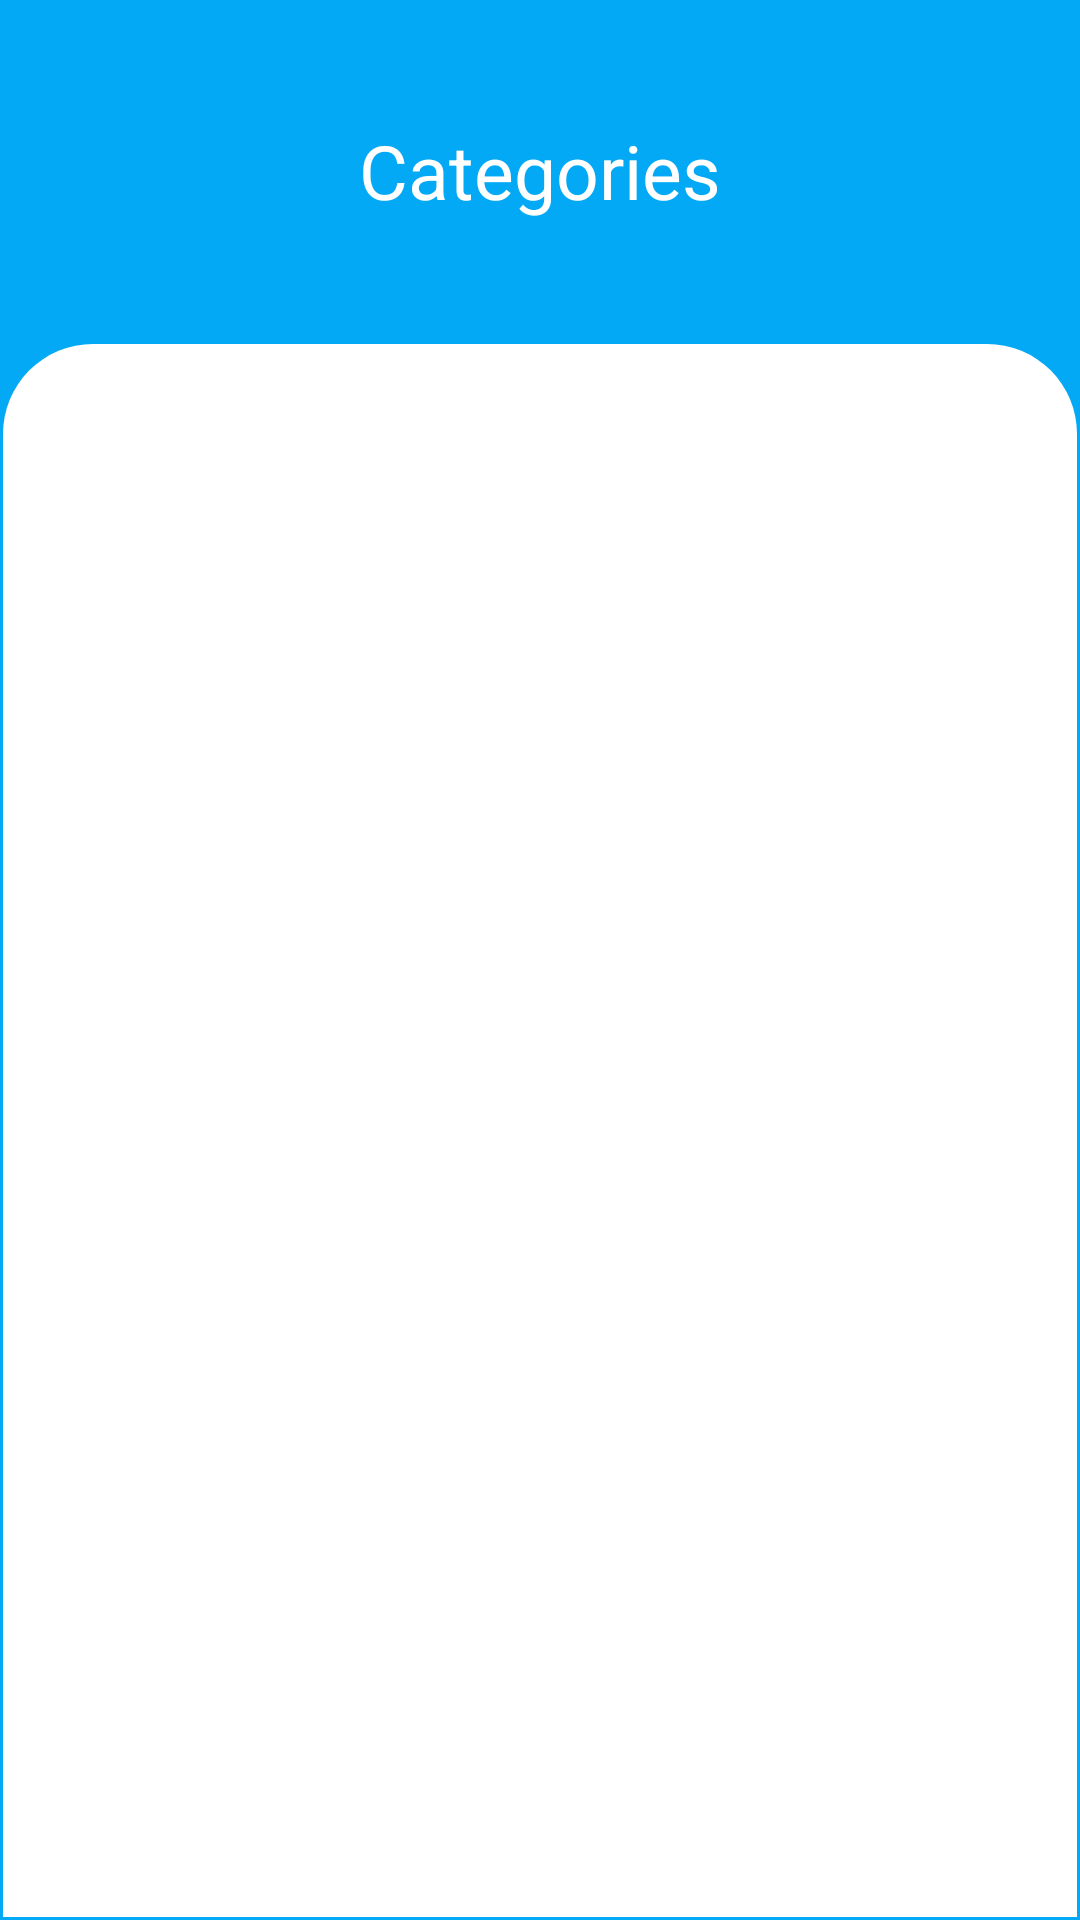

Android layout source for this screen:
<!-- AndroidManifest.xml: application theme Theme.ShoppingCart -->
<!-- res/layout/fragment_home.xml -->
<?xml version="1.0" encoding="utf-8"?>
<FrameLayout xmlns:android="http://schemas.android.com/apk/res/android"
    xmlns:tools="http://schemas.android.com/tools"
    android:layout_width="match_parent"
    android:layout_height="match_parent"
    android:id="@+id/home_framelayout"
    android:background="#03A9F4"
    tools:context=".Home">

    
    <LinearLayout
        android:layout_width="match_parent"
        android:layout_height="match_parent"
        android:orientation="vertical"
        >

    <TextView
        android:layout_width="match_parent"
        android:layout_height="wrap_content"
        android:textColor="#fff"
        android:textAlignment="center"

        android:textSize="25dp"
        android:padding="10dp"
        android:layout_margin="30dp"
        android:text="Categories" />

        <androidx.recyclerview.widget.RecyclerView
            android:id="@+id/categoryTypeRecyclerView"
            android:layout_width="match_parent"
            android:layout_height="match_parent"
            android:background="@drawable/categories_border"
            android:layout_gravity="center"
            android:padding="20dp"
            android:paddingTop="30dp"

            />
    </LinearLayout>

</FrameLayout>
<!-- resources referenced by this layout -->
<resources>
  <!-- drawable categories_border (drawable) -->
  <?xml version="1.0" encoding="utf-8"?>
  <shape xmlns:android="http://schemas.android.com/apk/res/android" android:shape="rectangle">
      <solid  android:color="@color/white"/>
      <stroke android:width="2dp" android:color="#00000000"  />
      <corners android:topLeftRadius="30dp" android:topRightRadius="30dp"/>
  </shape>
  <style name="Theme.ShoppingCart" parent="Theme.MaterialComponents.DayNight.NoActionBar">
          
          <item name="colorPrimary">@color/purple_500</item>
          <item name="colorPrimaryVariant">@color/purple_700</item>
          <item name="colorOnPrimary">@color/white</item>
          
          <item name="colorSecondary">@color/teal_200</item>
          <item name="colorSecondaryVariant">@color/teal_700</item>
          <item name="colorOnSecondary">@color/black</item>
          
          <item name="android:statusBarColor">?attr/colorPrimaryVariant</item>
          
      </style>
  <!-- not gathered from this repository: default colours our renderer supplied (Android Studio template values) -->
  <color name="purple_500">#FF6200EE</color>
  <color name="purple_700">#FF3700B3</color>
  <color name="teal_200">#FF03DAC5</color>
  <color name="teal_700">#FF018786</color>
  <color name="black">#FF000000</color>
  <color name="white">#FFFFFFFF</color>
</resources>
